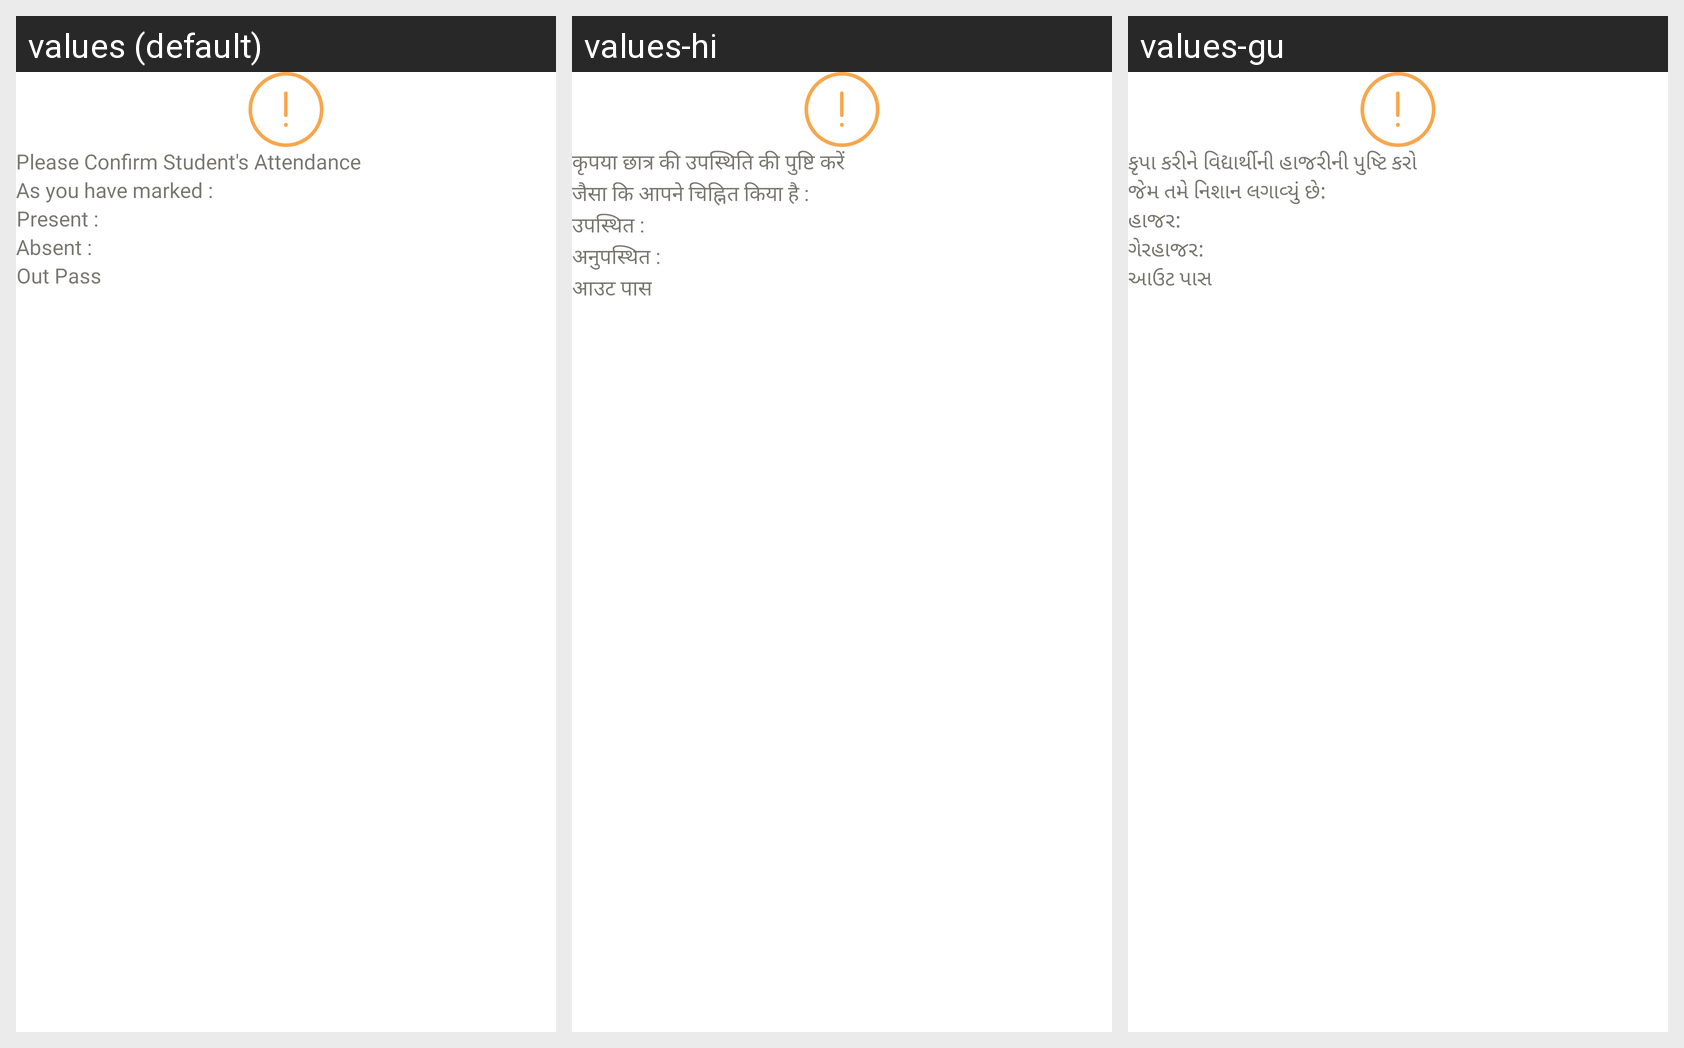

Here is an Android app screen in its default locale and in the app's own translations. Write out the translated-string differences for the strings that appear on this screen.
Android screen res/layout/pop_up_mark_details_trans_attendance.xml rendered under 3 locales, left to right: values (default), values-hi, values-gu. Device: Nexus 5 (rendered at 1080×1920; each locale shown at half size, 540×960, under a caption strip naming it); theme Theme.ECarePro.
Strings drawn on this screen, with the default value and each locale's value (text and hints the layout hard-codes, and strings that could not be matched under every locale, appear in the picture but are not listed):

please_confirm_student_s_attendance
  values: Please Confirm Student's Attendance
  values-hi: कृपया छात्र की उपस्थिति की पुष्टि करें
  values-gu: કૃપા કરીને વિદ્યાર્થીની હાજરીની પુષ્ટિ કરો

as_you_have_marked
  values: As you have marked :
  values-hi: जैसा कि आपने चिह्नित किया है :
  values-gu: જેમ તમે નિશાન લગાવ્યું છે:

lbl_present
  values: Present :
  values-hi: उपस्थित :
  values-gu: હાજર:

lbl_absent
  values: Absent :
  values-hi: अनुपस्थित :
  values-gu: ગેરહાજર:

out_pass
  values: Out Pass
  values-hi: आउट पास
  values-gu: આઉટ પાસ
